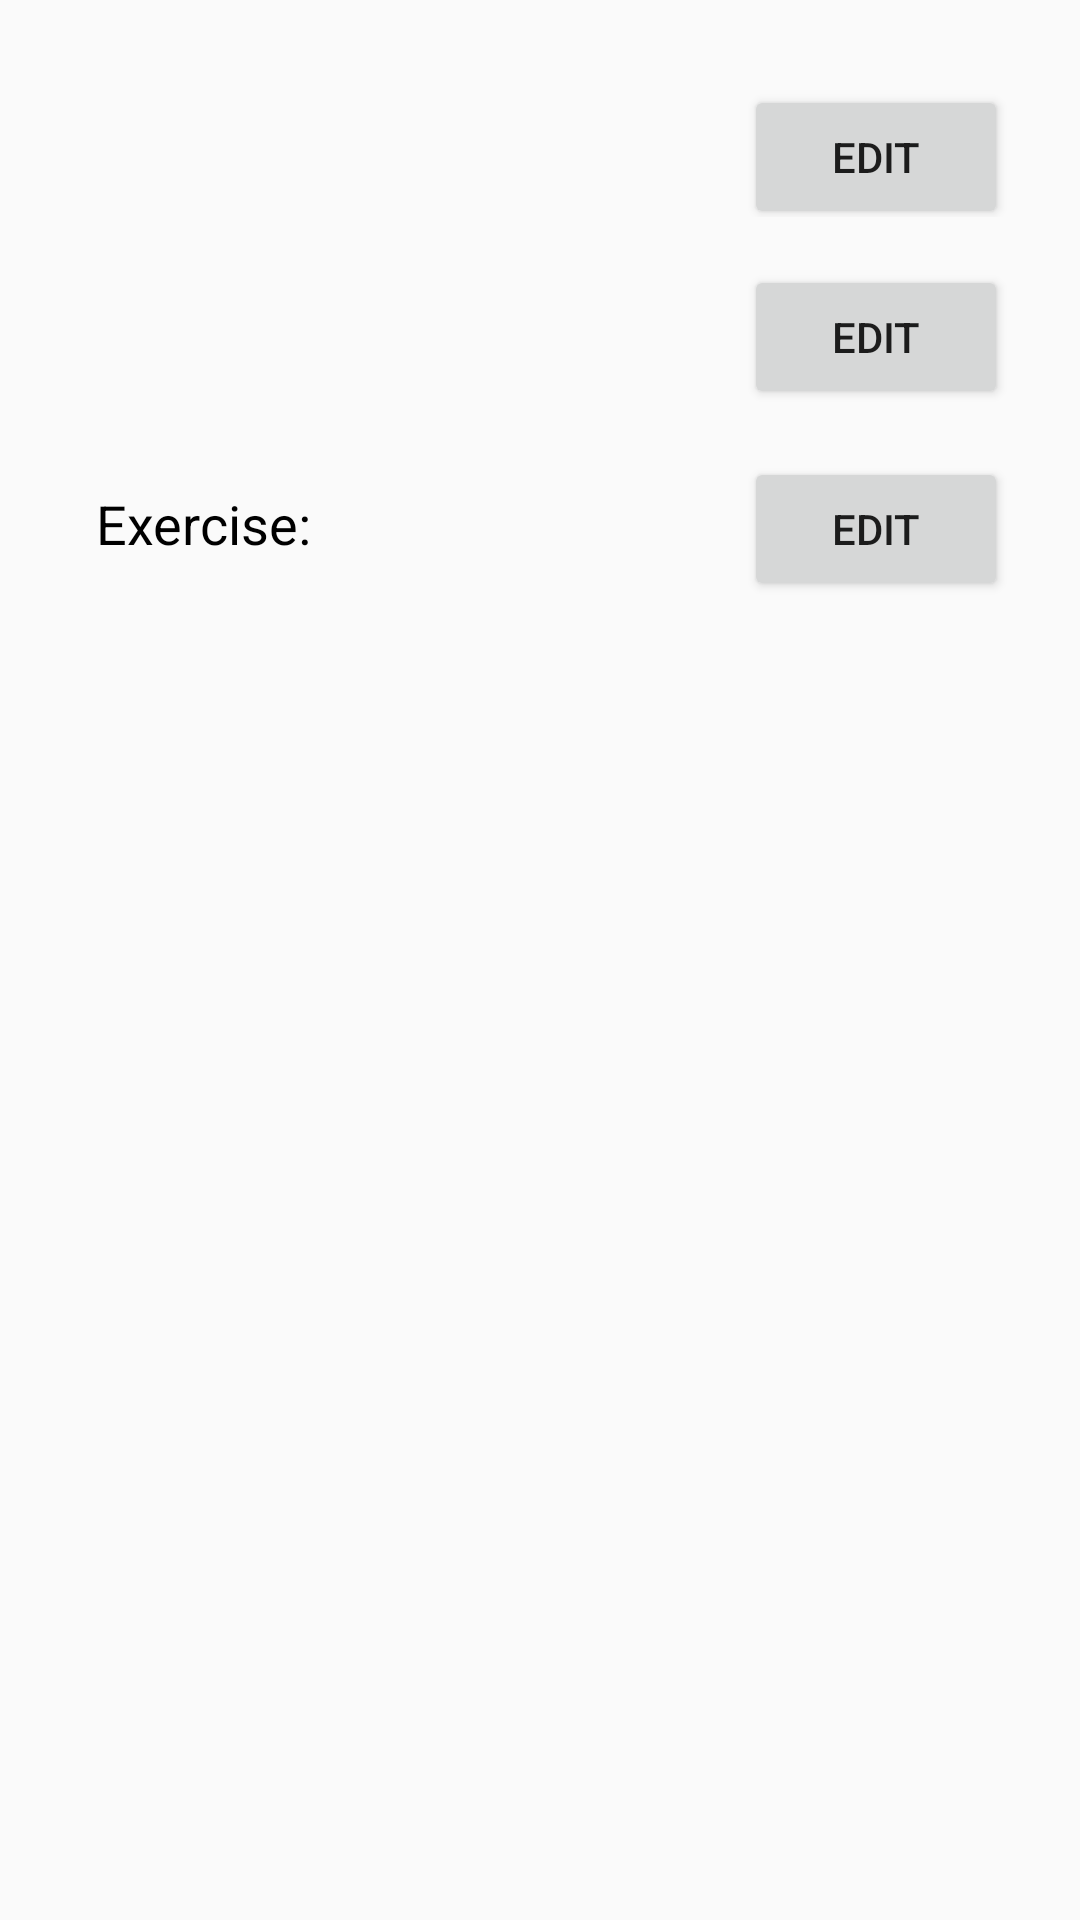

Reconstruct the res/layout file that produces this screen, plus the resources it refers to.
<!-- AndroidManifest.xml: activity theme Theme.FitHub -->
<!-- res/layout/activity_show_rutina.xml -->
<LinearLayout
    xmlns:android="http://schemas.android.com/apk/res/android"
    android:layout_width="match_parent"
    android:layout_height="match_parent"
    android:orientation="vertical"
    android:padding="16dp">

    <LinearLayout
        android:layout_width="match_parent"
        android:layout_height="wrap_content"
        android:orientation="horizontal"
        android:padding="8dp">

        <TextView
            android:id="@+id/textRutinaNombre"
            android:layout_width="0dp"
            android:layout_height="wrap_content"
            android:layout_weight="1"
            android:textSize="24sp"
            android:textColor="@android:color/black"
            android:padding="8dp" />

        <Button
            android:id="@+id/buttonEditarRutinaNombre"
            android:layout_width="wrap_content"
            android:layout_height="wrap_content"
            android:text="@string/edit_message" />
    </LinearLayout>

    <LinearLayout
        android:layout_width="match_parent"
        android:layout_height="wrap_content"
        android:orientation="horizontal"
        android:padding="8dp"
        android:visibility="gone"
        android:id="@+id/layoutNombre">

        <EditText
            android:id="@+id/editTextRutinaNombre"
            android:layout_width="0dp"
            android:layout_height="wrap_content"
            android:layout_weight="1"
            android:hint="@string/new_name" />

        <Button
            android:id="@+id/buttonGuardarNombre"
            android:layout_width="wrap_content"
            android:layout_height="wrap_content"
            android:text="@string/save" />

        <Button
            android:id="@+id/buttonCancelarNombre"
            android:layout_width="wrap_content"
            android:layout_height="wrap_content"
            android:text="@string/cancel" />
    </LinearLayout>

    <LinearLayout
        android:layout_width="match_parent"
        android:layout_height="wrap_content"
        android:orientation="horizontal"
        android:padding="8dp">

        <TextView
            android:id="@+id/textRutinaDescripcion"
            android:layout_width="0dp"
            android:layout_height="wrap_content"
            android:layout_weight="1"
            android:textSize="18sp"
            android:textColor="@android:color/black"
            android:padding="8dp" />

        <Button
            android:id="@+id/buttonEditarRutinaDescripcion"
            android:layout_width="wrap_content"
            android:layout_height="wrap_content"
            android:text="@string/edit_message" />
    </LinearLayout>

    <LinearLayout
        android:layout_width="match_parent"
        android:layout_height="wrap_content"
        android:orientation="horizontal"
        android:padding="8dp"
        android:visibility="gone"
        android:id="@+id/layoutDescripcion">

        <EditText
            android:id="@+id/editTextRutinaDescripcion"
            android:layout_width="0dp"
            android:layout_height="wrap_content"
            android:layout_weight="1"
            android:hint="@string/new_description" />

        <Button
            android:id="@+id/buttonGuardarDescripcion"
            android:layout_width="wrap_content"
            android:layout_height="wrap_content"
            android:text="@string/save" />

        <Button
            android:id="@+id/buttonCancelarDescripcion"
            android:layout_width="wrap_content"
            android:layout_height="wrap_content"
            android:text="@string/cancel" />
    </LinearLayout>

    <LinearLayout
        android:layout_width="match_parent"
        android:layout_height="wrap_content"
        android:orientation="horizontal"
        android:padding="8dp">

        <TextView
            android:id="@+id/textViewEjerciciosRutina"
            android:layout_width="0dp"
            android:layout_height="wrap_content"
            android:layout_weight="1"
            android:text="@string/exercise_twodots"
            android:textSize="18sp"
            android:textColor="@android:color/black"
            android:padding="8dp" />

        <Button
            android:id="@+id/buttonEditarEjerciciosRutina"
            android:layout_width="wrap_content"
            android:layout_height="wrap_content"
            android:text="@string/edit_message" />
    </LinearLayout>

    <TextView
        android:id="@+id/textViewNoEjercicios"
        android:layout_width="match_parent"
        android:layout_height="wrap_content"
        android:text="@string/no_exercises"
        android:textSize="18sp"
        android:textColor="@android:color/black"
        android:gravity="center"
        android:visibility="gone"
        android:padding="16dp" />

    <androidx.recyclerview.widget.RecyclerView
        android:id="@+id/recyclerViewEjerciciosRutina"
        android:layout_width="match_parent"
        android:layout_height="0dp"
        android:layout_weight="1"
        android:layout_marginTop="16dp" />
</LinearLayout>
<!-- resources referenced by this layout -->
<resources>
  <string name="cancel">Cancel</string>
  <string name="edit_message">Edit</string>
  <string name="exercise_twodots">Exercise:</string>
  <string name="new_description">New Description</string>
  <string name="new_name">New Name</string>
  <string name="no_exercises">The user has no exercises</string>
  <string name="save">Save</string>
  <style name="Theme.FitHub" parent="Theme.AppCompat.Light.DarkActionBar">
          <item name="colorPrimary">@color/blue</item>
          <item name="colorOnPrimary">@color/white</item>
      </style>
  <color name="blue">#036680</color>
  <color name="white">#FFFFFFFF</color>
</resources>
